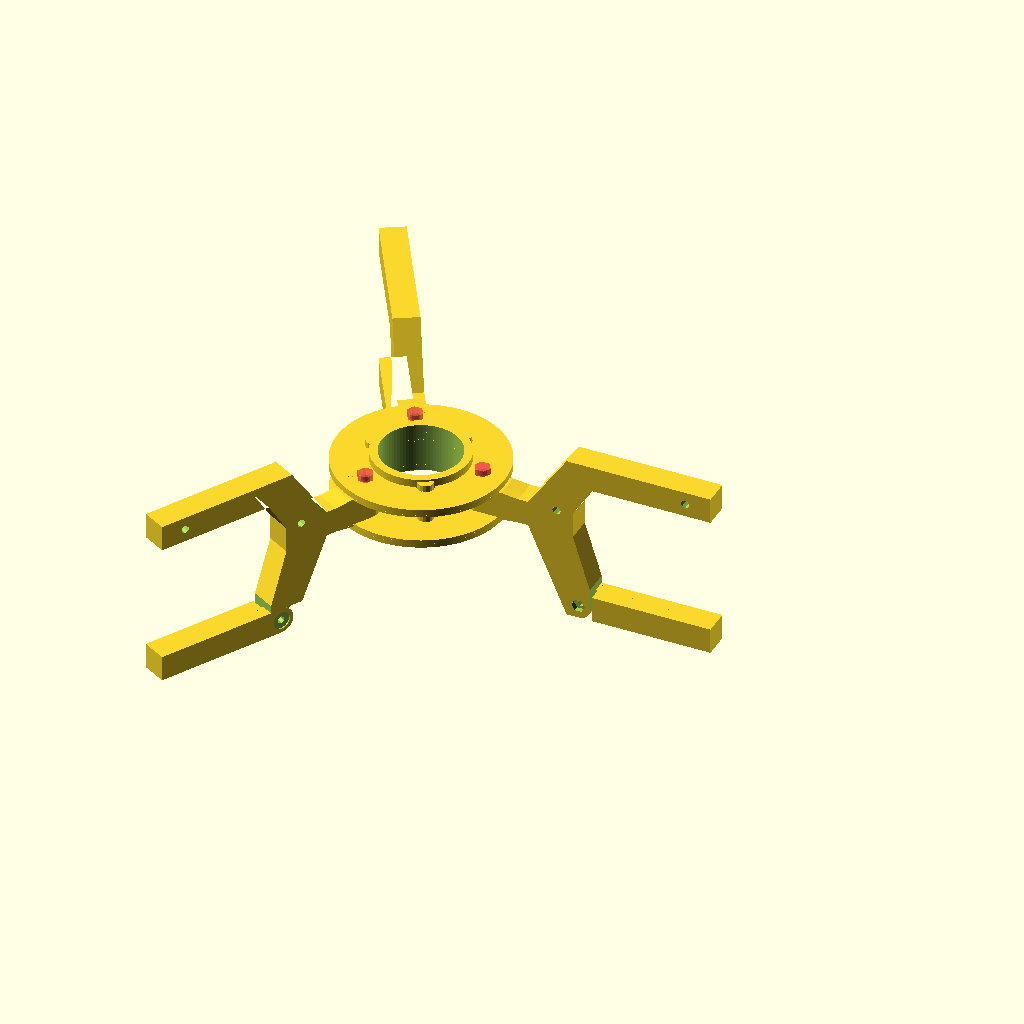
Cell 1: the model at its default parameters.
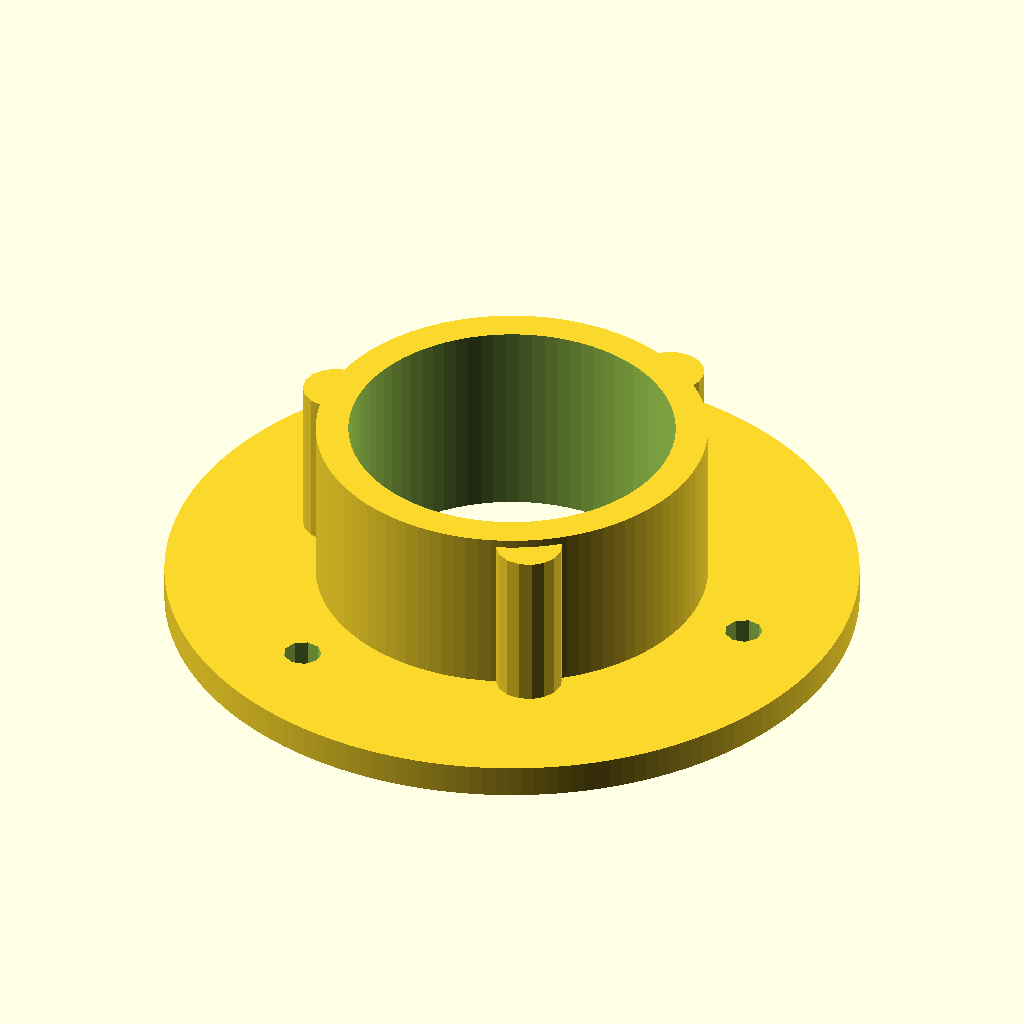
Cell 2: the same model with part = "base".
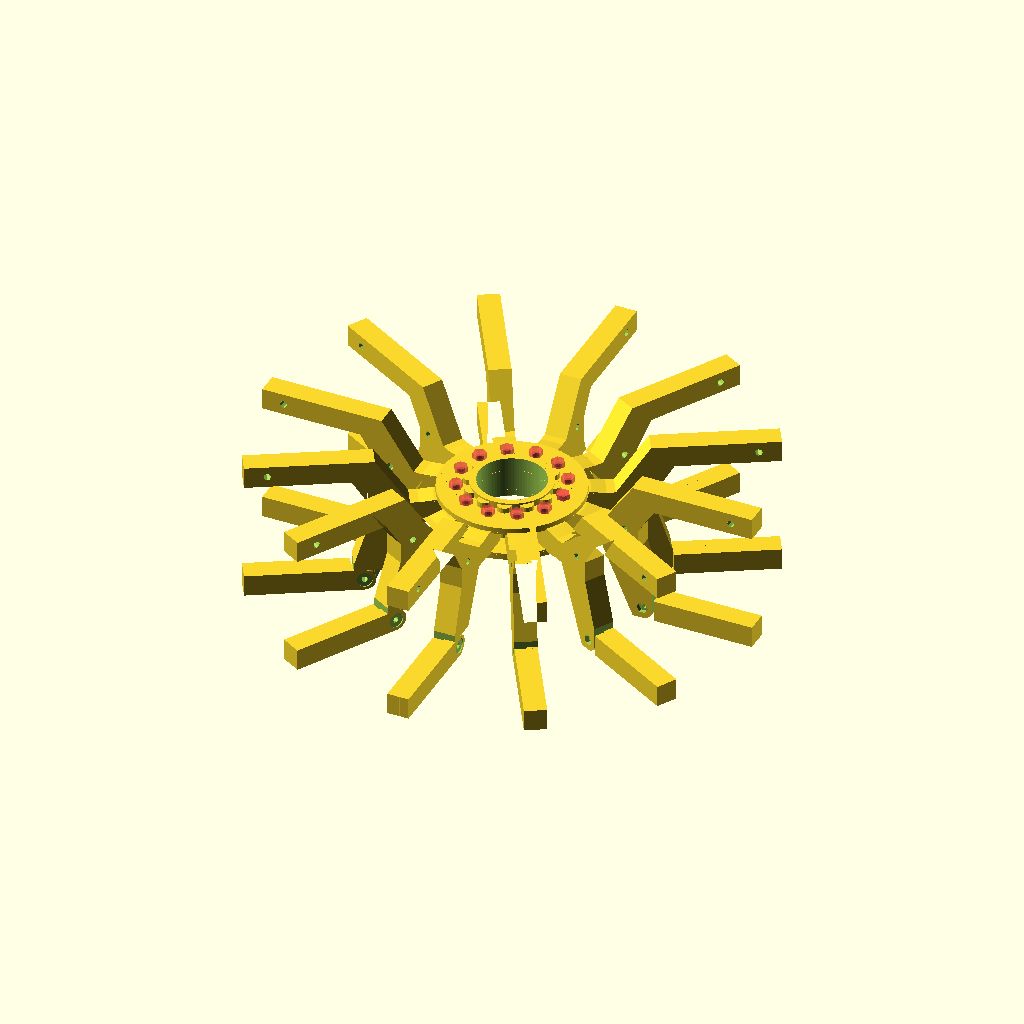
Cell 3 — numSpokes set to 12, the other parameters unchanged.
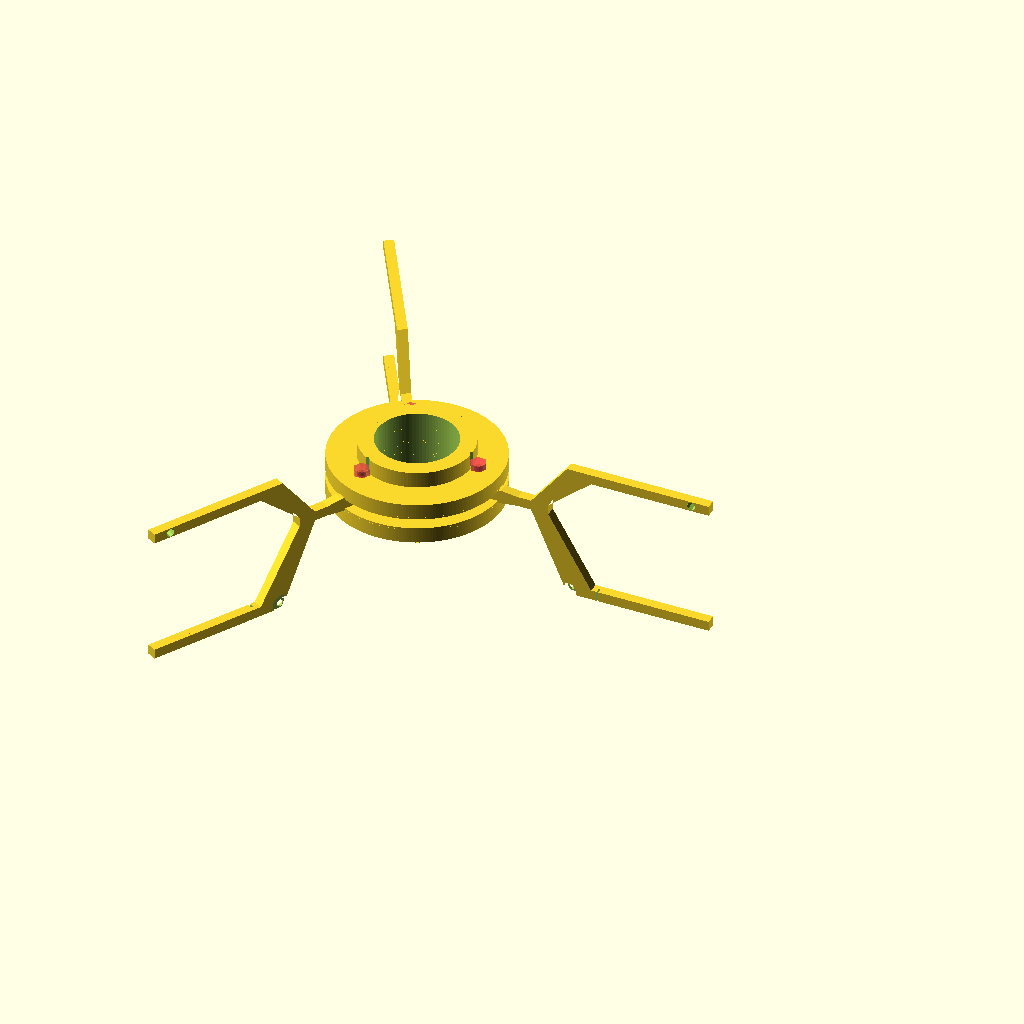
Cell 4: wallThick = 8 (everything else at default).
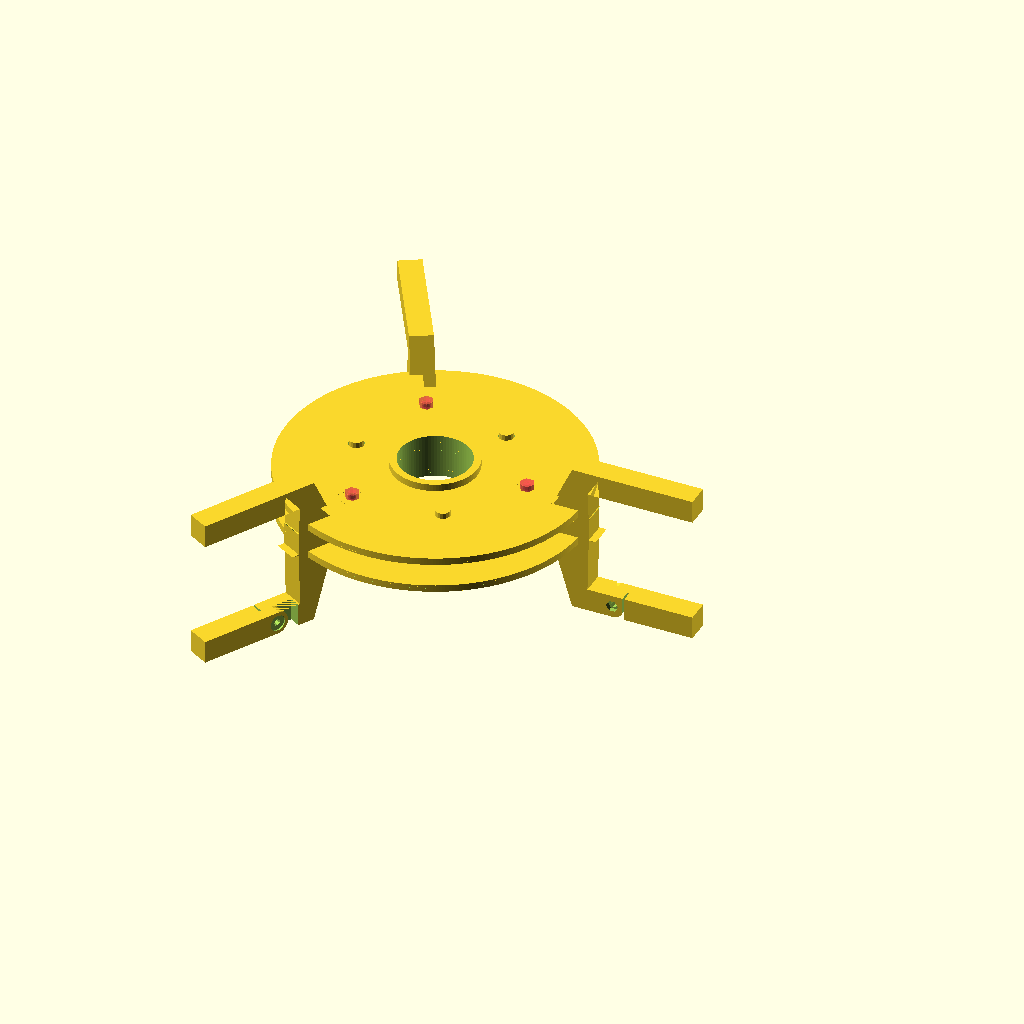
Cell 5 — hubOD set to 170, the other parameters unchanged.
All cells are drawn from the same view direction (rotation 55°, 0°, 25°, orthographic, colour scheme Cornfield), but the view is re-fitted for each cell, so position and scale can differ between cells as well as the parameter.
The OpenSCAD source (inputs/thingiverse/files/thing-385100/Customizable-Folding-Filament-Spool/Folding-Spool.scad):

/* [Global] */

// which part to display?
part = "assembled"; // [assembled:Assembled,base:Hub Base,top:Hub Top Plate,fork:Spoke Fork Base,finger:Spoke Fork Finger]

/* [Basic] */

// number of spokes in spool (suggested: 3)
numSpokes = 3; // [2:12]

// bolt diameter for mounting spokes (diameter in mm, default=M4)
boltSize = 4; // [2:10]

/* [Advanced] */

wallThick = 4;
hubOD = 85;
hubID = 40;
hubDepth = 21;
spokeOD = 150;
spokeID = 90;
forkDepth = 60;
ridgeHeight = 1;
boltLength = 25;

/* [Hidden] */

echo(version());

/*** BEGIN: from common_hardware.scad ***/

//include <common_hardware.scad>;

/* from http://hydraraptor.blogspot.com/2011/02/polyholes.html */
module polyhole(h, d, center = false) {
    n = max(round(2 * d),3);
    rotate([0,0,180])
        cylinder(h = h, r = (d / 2) / cos (180 / n), center = center, $fn = n);
}
/* from MCAD/units.scad */
epsilon = 0.001;
/* from MCAD/nuts_and_bolts.scad */
//Based on: http://www.roymech.co.uk/Useful_Tables/Screws/Hex_Screws.htm
METRIC_NUT_AC_WIDTHS =
[
	-1,-1,4.2,//m2
	6.40,//m3
	8.10,//m4
	9.20,//m5
	11.50,//m6
	-1,15.00,//m8
	-1,19.60,//m10
	-1,22.10,//m12
	-1,-1,-1,27.70,//m16
	-1,-1,-1,34.60,//m20
	-1,-1,-1,41.60,//m24
	-1,-1,-1,-1,-1,53.1,//m30
	-1,-1,-1,-1,-1,63.5//m36
];
METRIC_NUT_THICKNESS =
[
	-1,-1,1.60,//m2
	2.40,//m3
	3.20,//m4
	4.00,//m5
	5.00,//m6
	-1,6.50,//m8
	-1,8.00,//m10
	-1,10.00,//m12
	-1,-1,-1,13.00,//m16
	-1,-1,-1,16.00,//m20
	-1,-1,-1,19.00,//m24
	-1,-1,-1,-1,-1,24.00,//m30
	-1,-1,-1,-1,-1,29.00//m36
];
COURSE_METRIC_BOLT_MAJOR_THREAD_DIAMETERS =
[//based on max values
	-1,-1,1.99,//m2
	2.98,//m3
	3.978,//m4
	4.976,//m5
	5.974,//m6
	-1,7.972,//m8
	-1,9.968,//m10
	-1,11.966,//m12
	-1,-1,-1,15.962,//m16
	-1,-1,-1,19.958,//m20
	-1,-1,-1,23.952,//m24
	-1,-1,-1,-1,-1,29.947,//m30
	-1,-1,-1,-1,-1,35.940//m36
];
module nutHole(size, tolerance = epsilon, proj = -1)
{
	//takes a metric screw/nut size and looksup nut dimensions
	radius = METRIC_NUT_AC_WIDTHS[size]/2+tolerance;
	height = METRIC_NUT_THICKNESS[size]+tolerance;
	if (proj == -1)
	{
		//polyhole(h=height, d=radius*2);
		cylinder(r= radius, h=height, $fn = 6, center=[0,0]);
	}
	if (proj == 1)
	{
		polycircle(d=radius*2);
		//circle(r= radius, $fn = 6);
	}
	if (proj == 2)
	{
		translate([-radius/2, 0])
			square([radius*2, height]);
	}
}
module boltHole(size, length, tolerance = epsilon, proj = -1)
{
	radius = COURSE_METRIC_BOLT_MAJOR_THREAD_DIAMETERS[size]/2+tolerance;
//TODO: proper screw cap values
	capHeight = METRIC_NUT_THICKNESS[size]+tolerance; //METRIC_BOLT_CAP_HEIGHTS[size]+tolerance;
	capRadius = METRIC_NUT_AC_WIDTHS[size]/2+tolerance; //METRIC_BOLT_CAP_RADIUS[size]+tolerance;

	if (proj == -1)
	{
		translate([0, 0, -capHeight])
			polyhole(h=capHeight, d=capRadius*2);
			//cylinder(r= capRadius, h=capHeight);
		polyhole(h=length, d=radius*2);
		//cylinder(r = radius, h = length);
	}
	if (proj == 1)
	{
		polycircle(d=radius*2);
		//circle(r = radius);
	}
	if (proj == 2)
	{
		translate([-capRadius/2, -capHeight])
			square([capRadius*2, capHeight]);
		square([radius*2, length]);
	}
}
function mm_to_inch(v) = v / 25.4;
function inch_to_mm(v) = v * 25.4;
function cutout_tolerance(keepout=false) = keepout ? 0.2 : epsilon;
module bolt_and_nut(size=2, length=10, keepout=false, nut_offset=0, extra_nut_keepout=10, extra_cap_keepout=2) {
	t = cutout_tolerance(keepout);
	union() {
		boltHole(size=size, length=length, tolerance=t, $fn=20);
		translate([0, 0, length-METRIC_NUT_THICKNESS[size]-t-nut_offset]) {
			if (keepout) {
				cylinder(r=(METRIC_NUT_AC_WIDTHS[size]/2+t), h=extra_nut_keepout, $fn = 6, center=[0,0]);
			} else {
				nutHole(size=size, tolerance=t);
			}
		}
		if (keepout)
			translate([0, 0, -(size+t+extra_cap_keepout)+0.01])
				cylinder(r=METRIC_NUT_AC_WIDTHS[size]/2+t, h=size+t+extra_cap_keepout, $fn=20, center=[0,0]);
	}
}
module manual_support(fillCube=[1, 1, 1], supportDir=2, supportWidth=0.4, supportSpacing=2, center=false) {
	supportNormal = (supportDir==0) ? [1, 2, 0] : (supportDir==1) ? [0, 2, 1] : [0, 1, 2];
	rot = (supportDir==0) ? [0, 90, 0] : (supportDir==1) ? [90, 0, 0] : [0, 0, 90];
	widthIx = supportNormal[0];
	depthIx = supportNormal[1];
	supptIx = supportNormal[2];
	a = fillCube[widthIx] + 0.2;
	b = fillCube[depthIx] + 0.2;
	t = a + b;
	u = a - b;
	d = (a > b) ? a : b;
	shft = (supportDir==0) ? [0, 0, d] : (supportDir==1) ? [0, fillCube[supptIx], 0] : [b, b-a, 0];
	v = sqrt(d*d*2);
	translate(center ? fillCube / 2 : [0, 0, 0])
		intersection() {
			translate(shft) rotate(rot)
					for (x = [u:supportSpacing:t])
						translate([x + 0.8, 0, 0])
							rotate([0, 0, 45])
								translate([-0.1, -0.1, -0.1])
									cube([supportWidth, v, fillCube[supptIx]+0.2]);
			cube(fillCube);
		}
}
module nut_printing_support(size=2, bolt_length=10, nut_offset=0, extra_nut_keepout=10, supportDir=2, supportWidth=0.4, supportSpacing=2) {
	t = cutout_tolerance(true);
	translate([0, 0, bolt_length-METRIC_NUT_THICKNESS[size]-nut_offset])
		intersection() {
			cylinder(r=(METRIC_NUT_AC_WIDTHS[size]/2-0.5), h=METRIC_NUT_THICKNESS[size]+extra_nut_keepout, $fn = 6, center=[0,0]);
			translate([-METRIC_NUT_AC_WIDTHS[size]/2, -METRIC_NUT_AC_WIDTHS[size]/2, 0])
				manual_support(fillCube=[METRIC_NUT_AC_WIDTHS[size], METRIC_NUT_AC_WIDTHS[size], extra_nut_keepout+nut_offset], supportDir=supportDir, supportWidth=supportWidth, supportSpacing=supportSpacing);
		}
}

/*** END: from common_hardware.scad ***/



print_parts();

module print_parts() {
	if (part == "assembled") {
		hub_base();
		hub_cap();
		#replicate_and_position_spokes()
			spoke_bolt(keepout=false);
		replicate_and_position_spokes()
			spoke_position() {
				spoke();
				spoke_finger();
			}
	}
	
	if (part == "base")
		hub_base();
	
	if (part == "top")
		translate([0, 0, -hubDepth+wallThick])
			hub_cap();
	
	if (part == "fork")
		translate([0, 0, (hubDepth - (wallThick * 2))/2])
			spoke_position()
				spoke();
	
	if (part == "finger")
		rotate([180, 0, 0])
		translate([-45, -40, -(hubDepth - (wallThick * 2))/2])
			spoke_position()
				spoke_finger();
}

module hub_base() {
	angleSize = (360/numSpokes)/2;
	difference() {
		union() {
			HubPlate();
			HubCore();
			rotate([0, 0, angleSize])
				replicate_and_position_spokes()
					hub_key(keepout=false);
		}
		translate([0, 0, -1])
			polyhole(d=hubID,h=400);
		replicate_and_position_spokes()
			spoke_bolt(keepout=true);
	}
}

module hub_cap() {
	angleSize = (360/numSpokes)/2;
	difference() {
		HubPlate([0, 0, hubDepth-wallThick]);
		rotate([0, 0, angleSize])
			replicate_and_position_spokes()
				hub_key(keepout=true);
		translate([0, 0, -1])
			polyhole(d=hubID+wallThick*2,h=400);
		replicate_and_position_spokes()
			spoke_bolt(keepout=true);
	}
}

module hub_key(keepout) {
	translate([-7.5, -1, 0])
		rotate([90, 0, 0])
			polyhole(d=(keepout?8.5:8), h=(hubDepth+wallThick+(keepout?2:-2)));
}

module HubPlate(tx=[0,0,0]) {
	translate(tx)
		polyhole(d=hubOD,h=wallThick);
}

module HubCore() {
	polyhole(d=hubID+wallThick*2,h=hubDepth+wallThick);
}

module replicate_and_position_spokes() {
	angleSize = 360/numSpokes;
	distance = (hubID + hubOD) / 4;
	for(angle = [0 : numSpokes])
		translate([distance*cos(angle*angleSize), distance*sin(angle*angleSize), 0])
			rotate([0, 0, angle*angleSize])
				rotate([-90, 0, 0])
					if (version()[0] >= 2014) {
						children();
					} else {
						child();
					}
}

module spoke_bolt(keepout) {
	rotate([90, 0, 0])
		bolt_and_nut(size=boltSize,length=boltLength,keepout=keepout);
}

module fork_template() {
	A = hubDepth - (wallThick * 2);
	B = forkDepth;
	C = B + 2 * A;
	boltMargin = A / 2;
	distance = ((hubID + hubOD) / 4) - boltMargin;
	D = spokeOD - distance;
	E = spokeID - distance;
	F = C / 3;
	G = E / 2;
	points = [
		// top surface
		[0,   A+F, A], // 0
		[E-G, A+F, A], // 1
		[E-G/2.5,   C,   A], // 2
		[D,   C,   A], // 3
		[D,   C-A, A], // 4
		[E,   C-A, A], // 5
		[E-G+A*1.75,   A+F, A], // 6
		[E-G+A*1.75,   F,   A], // 7
		[E,   A,   A], // 8
		[D,   A,   A], // 9
		[D,   0,   A], // 10
		[E-G/2.5,   0,   A], // 11
		[E-G, F,   A], // 12
		[0,   F,   A], // 13

		// bottom surface
		[0,   A+F, 0], // 14
		[E-G, A+F, 0], // 15
		[E-G/2.5,   C,   0], // 16
		[D,   C,   0], // 17
		[D,   C-A, 0], // 18
		[E,   C-A, 0], // 19
		[E-G+A*1.75,   A+F, 0], // 20
		[E-G+A*1.75,   F,   0], // 21
		[E,   A,   0], // 22
		[D,   A,   0], // 23
		[D,   0,   0], // 24
		[E-G/2.5,   0,   0], // 25
		[E-G, F,   0], // 26
		[0,   F,   0]  // 27
		];
	faces = [
		// top surface
		[0, 1, 2, 5, 6, 7, 8, 11, 12, 13],
		[2, 3, 4, 5],
		[8, 9, 10, 11],
		// bottom surface
		[27, 26, 25, 22, 21, 20, 19, 16, 15, 14],
		[25, 24, 23, 22],
		[19, 18, 17, 16],
		// sides
		[0,  13, 27, 14],
		[1,  0,  14, 15],
		[2,  1,  15, 16],
		[3,  2,  16, 17],
		[4,  3,  17, 18],
		[5,  4,  18, 19],
		[6,  5,  19, 20],
		[7,  6,  20, 21],
		[8,  7,  21, 22],
		[9,  8,  22, 23],
		[10, 9,  23, 24],
		[11, 10, 24, 25],
		[12, 11, 25, 26],
		[13, 12, 26, 27]
		];
	intersection() {
		union() {
			translate([boltMargin, C+1, boltMargin])
				rotate([90,0,0])
					cylinder(d=A, h=C + 2);
			translate([boltMargin-1, -1, 0])
				cube([D + 2 -boltMargin, C + 2, A]);
		}
		difference() {
			union() {
				polyhedron(points=points, faces=faces);
				translate([-distance, F-wallThick+(wallThick-ridgeHeight)+epsilon, boltMargin])
					rotate([-90, 0, 0]) {
						ridge();
						translate([0, 0, A+ridgeHeight*2-epsilon*2])
							rotate([180, 0, 0])
								ridge();
					}
			}
			translate([47, 29.25, -1])
				polyhole(d=4, h=A+2);
			translate([112.25, boltMargin, -1])
				polyhole(d=4, h=A+2);
			translate([boltMargin, F+A+2, boltMargin])
				spoke_bolt(keepout=true);
			translate([45+A, C-A+boltMargin, (A+2)-1])
				rotate([0, 180, 0])
					bolt_and_nut(size=3,length=A+1,keepout=true); //bolt for attaching finger
			translate([45+A, C-A+boltMargin, A-0.75])
					polyhole(d=9,h=2); // washer under bolt (reduce friction)
			translate([45+A, C-A+boltMargin, boltMargin-0.75])
					polyhole(d=9,h=1.5); // space for two washers between parts (reduce friction)
		}
	}
	// add supports where needed
	if (part != "assembled"){
		translate([45+A, C-A+boltMargin, (A+2)-1])
			rotate([0, 180, 0])
				nut_printing_support(size=3,bolt_length=A+1,supportSpacing=1.6,extra_nut_keepout=METRIC_NUT_THICKNESS[3]); //support for nut hole on fork
	}
}

module spoke(){
	difference() {
		fork_template();
		fork_prong(for_cutout=true);
	}
}

module spoke_finger(){
	A = hubDepth - (wallThick * 2);
	B = forkDepth;
	C = B + 2 * A;
	boltMargin = A / 2;
	fork_start = 45;

	intersection(){
		fork_template();
		fork_prong(for_cutout=false);
	}

	if (part != "assembled"){
		translate([45+A, C-A+boltMargin, A-0.75])
			intersection(){
				polyhole(d=8,h=2); // washer under bolt (reduce friction)
				rotate([0, 0, 45]) translate([-4, -4, 0])
					manual_support(fillCube=[8, 8, 0.75], supportSpacing=1.6);
			}
	}
}

module fork_prong(for_cutout){
	A = hubDepth - (wallThick * 2);
	B = forkDepth;
	C = B + 2 * A;
	boltMargin = A / 2;
	distance = ((hubID + hubOD) / 4) - boltMargin;
	D = spokeOD - distance;
	E = spokeID - distance;
	F = C / 3;
	G = E / 2;
	fork_start = 45;

	translate([fork_start+A, C-A+boltMargin, boltMargin])
		polyhole(d=A, h=boltMargin + 1);
	if (for_cutout) {
		translate([fork_start, C-A, boltMargin])
			cube([spokeOD-fork_start, A+2, boltMargin + 1]);
		translate([fork_start+20-1, C-A-5, -1])
			cube([spokeOD-fork_start, A+6, A + 2]);
	} else {
		translate([fork_start+A, C-A, boltMargin])
			cube([spokeOD-fork_start, A, boltMargin + 1]);
		translate([fork_start+20, C-A, -1])
			cube([spokeOD-fork_start, A, boltMargin + 2]);
	}
	if (for_cutout){
		difference() {
			translate([fork_start+A, C-A+boltMargin, -1])
				cube([boltMargin+1, boltMargin+1, A+2]);
			translate([fork_start+A, C-A+boltMargin, -1])
				polyhole(d=A, h=A + 2);
		}
	}
}

module spoke_position(){
	A = hubDepth - (wallThick * 2);
	B = forkDepth;
	C = B + 2 * A;
	boltMargin = A / 2;
	F = C / 3;
	translate([0, -boltMargin-wallThick, 0])
		translate([-boltMargin, -F-boltMargin, -boltMargin])
			if (version()[0] >= 2014) {
				children();
			} else {
				child();
			}
}

module ridge() {
	difference() {
		hull() {
			polyhole(d=hubOD+3, h=ridgeHeight);
			translate([0, 0, ridgeHeight])
				polyhole(d=hubOD+20, h=0.01);
		}
		translate([0, 0, -1])
			polyhole(d=hubOD+0.25, h=ridgeHeight+2);
	}
}
Parameter table extracted from the source (name, type, default, range or options):
part: string, default "assembled", options "assembled", "base", "top", "fork", "finger"
numSpokes: number, default 3, range 2 to 12
boltSize: number, default 4, range 2 to 10
wallThick: number, default 4
hubOD: number, default 85
hubID: number, default 40
hubDepth: number, default 21
spokeOD: number, default 150
spokeID: number, default 90
forkDepth: number, default 60
ridgeHeight: number, default 1
boltLength: number, default 25
